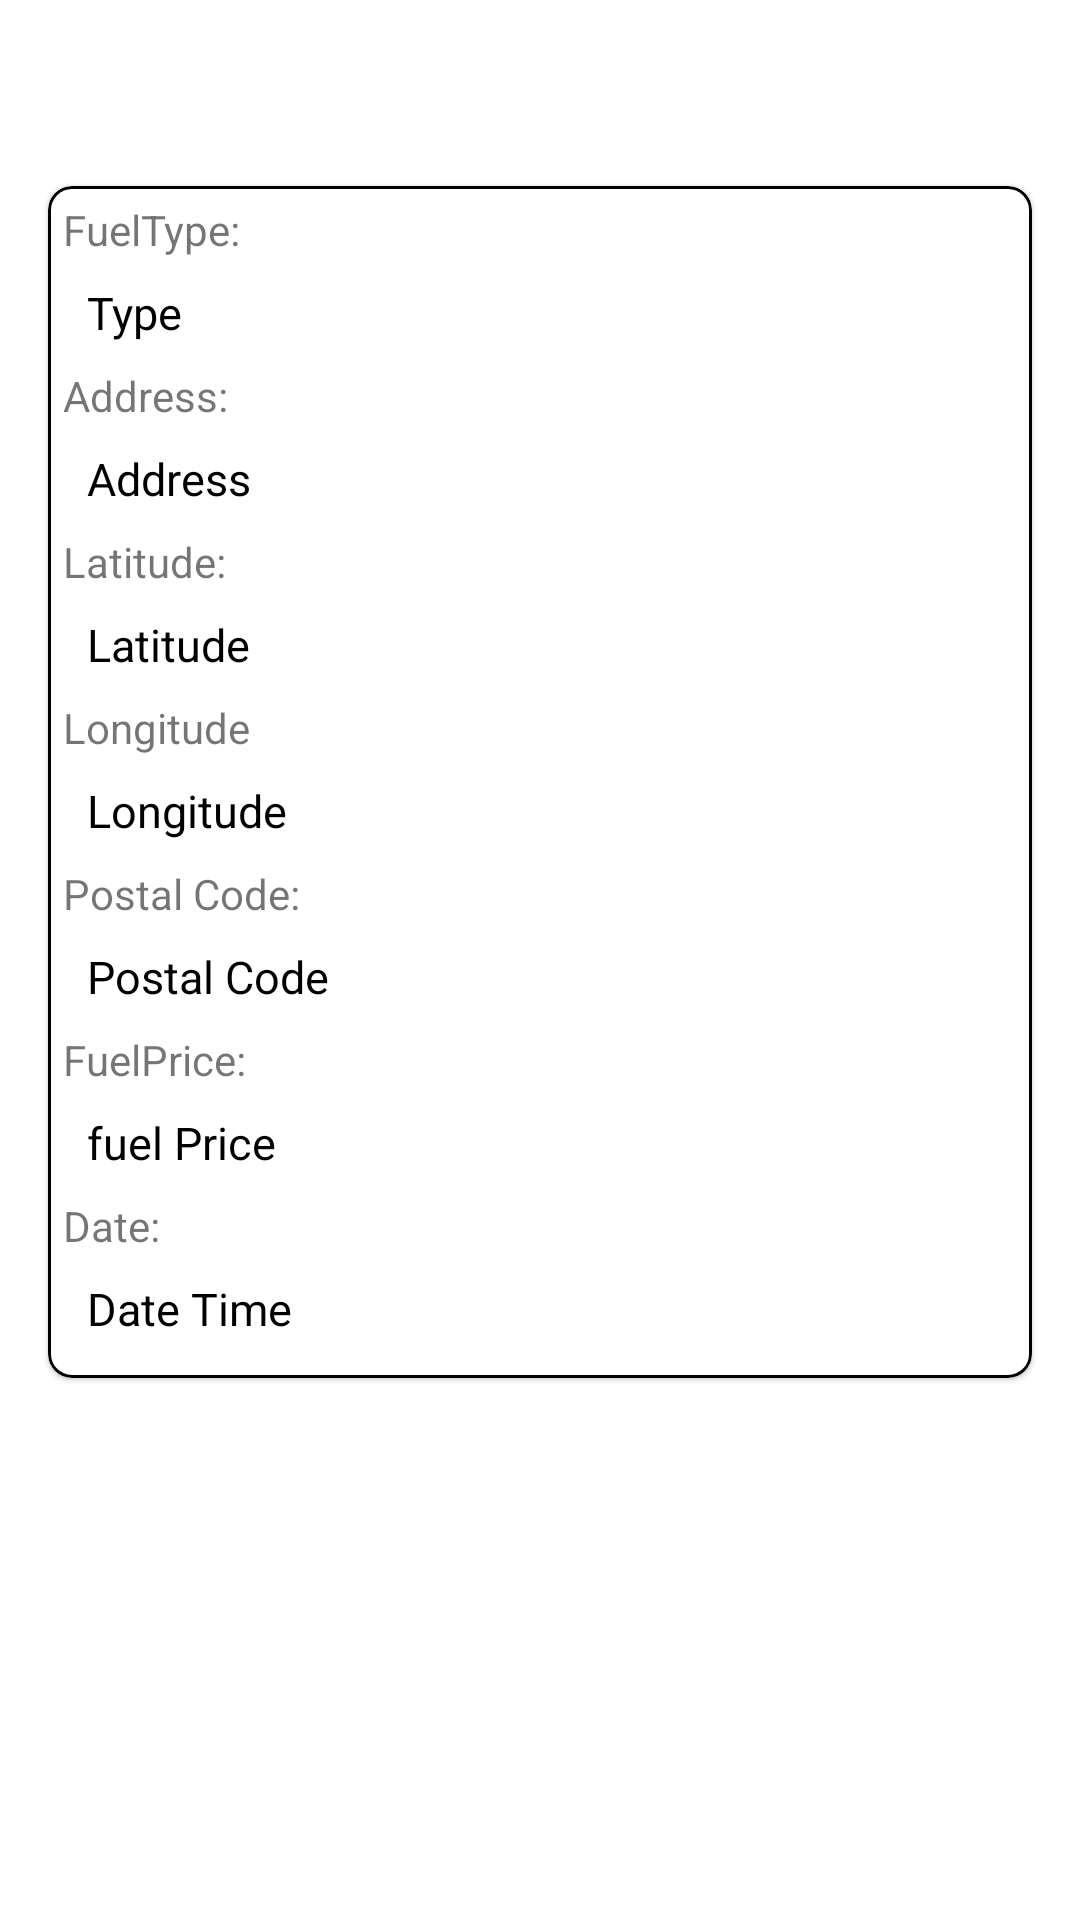

Layout XML and referenced resources for this Android screen:
<!-- AndroidManifest.xml: application theme Theme.MyApplication -->
<!-- res/layout/activity_show_location.xml -->
<?xml version="1.0" encoding="utf-8"?>
<LinearLayout xmlns:android="http://schemas.android.com/apk/res/android"
    xmlns:app="http://schemas.android.com/apk/res-auto"
    xmlns:tools="http://schemas.android.com/tools"
    android:layout_width="match_parent"
    android:layout_height="match_parent"
    android:orientation="vertical"
    tools:context=".ShowLocationActivity">

    <ImageView
        android:id="@+id/back_arrow"
        android:layout_width="30dp"
        android:layout_height="30dp"
        android:layout_marginTop="16dp"
        android:layout_marginStart="16dp"
        android:src="@drawable/back_arrow" />


    <com.google.android.material.card.MaterialCardView
        android:id="@+id/card"
        android:layout_width="match_parent"
        android:layout_height="wrap_content"
        android:layout_margin="16dp"
        android:elevation="8dp"
        app:cardCornerRadius="8dp"
        app:layout_constraintBottom_toBottomOf="parent"
        app:layout_constraintEnd_toEndOf="parent"
        app:layout_constraintStart_toStartOf="parent"
        app:layout_constraintTop_toTopOf="parent"
        app:strokeColor="@color/black"
        app:strokeWidth="1dp">

        <LinearLayout
            android:layout_width="match_parent"
            android:layout_height="wrap_content"
            android:layout_margin="5dp"
            android:orientation="vertical">

            
            <TextView
                android:id="@+id/fueltype"
                android:layout_width="match_parent"
                android:layout_height="wrap_content"
                android:text="FuelType:" />

            <TextView
                android:id="@+id/typeActivity"
                android:layout_width="match_parent"
                android:layout_height="wrap_content"
                android:padding="8dp"
                android:text="Type"
                android:textColor="@color/black"
                android:textSize="15sp" />

            
            <TextView
                android:id="@+id/addres"
                android:layout_width="match_parent"
                android:layout_height="wrap_content"
                android:text="Address:" />

            <TextView
                android:id="@+id/addressActivity"
                android:layout_width="match_parent"
                android:layout_height="wrap_content"
                android:padding="8dp"
                android:text="Address"
                android:textColor="@color/black"
                android:textSize="15sp" />

            <TextView
                android:id="@+id/latitude"
                android:layout_width="match_parent"
                android:layout_height="wrap_content"
                android:text="Latitude:" />

            <TextView
                android:id="@+id/latActivity"
                android:layout_width="match_parent"
                android:layout_height="wrap_content"
                android:padding="8dp"
                android:text="Latitude"
                android:textColor="@color/black"
                android:textSize="15sp" />

            <TextView
                android:id="@+id/longitude"
                android:layout_width="match_parent"
                android:layout_height="wrap_content"
                android:text="Longitude" />

            <TextView
                android:id="@+id/logActivity"
                android:layout_width="match_parent"
                android:layout_height="wrap_content"
                android:padding="8dp"
                android:text="Longitude"
                android:textColor="@color/black"
                android:textSize="15sp" />

            <TextView
                android:id="@+id/postal"
                android:layout_width="match_parent"
                android:layout_height="wrap_content"
                android:text="Postal Code:" />

            <TextView
                android:id="@+id/postalCodeActivity"
                android:layout_width="match_parent"
                android:layout_height="wrap_content"
                android:padding="8dp"
                android:text="Postal Code"
                android:textColor="@color/black"
                android:textSize="15sp" />

            <TextView
                android:id="@+id/textView8"
                android:layout_width="match_parent"
                android:layout_height="wrap_content"
                android:text="FuelPrice:" />

            <TextView
                android:id="@+id/fuelPriceActivity"
                android:layout_width="match_parent"
                android:layout_height="wrap_content"
                android:padding="8dp"
                android:text="fuel Price"
                android:textColor="@color/black"
                android:textSize="15sp" />

            
            <TextView
                android:id="@+id/date"
                android:layout_width="match_parent"
                android:layout_height="wrap_content"
                android:text="Date:" />

            <TextView
                android:id="@+id/DateTimeActivity"
                android:layout_width="match_parent"
                android:layout_height="wrap_content"
                android:padding="8dp"
                android:text="Date Time"
                android:textColor="@color/black"
                android:textSize="15sp" />
        </LinearLayout>

    </com.google.android.material.card.MaterialCardView>

</LinearLayout>
<!-- resources referenced by this layout -->
<resources>
  <style name="Theme.MyApplication" parent="Theme.MaterialComponents.Light.DarkActionBar">
          
          <item name="colorPrimary">@color/purple_500</item>
          <item name="colorPrimaryVariant">@color/purple_700</item>
          <item name="colorOnPrimary">@color/white</item>
          
          <item name="colorSecondary">@color/teal_200</item>
          <item name="colorSecondaryVariant">@color/teal_700</item>
          <item name="colorOnSecondary">@color/black</item>
          
          <item name="android:statusBarColor">?attr/colorPrimaryVariant</item>
          
      </style>
  <!-- not gathered from this repository: default colours our renderer supplied (Android Studio template values) -->
  <color name="purple_500">#FF6200EE</color>
  <color name="purple_700">#FF3700B3</color>
  <color name="teal_200">#FF03DAC5</color>
  <color name="teal_700">#FF018786</color>
  <color name="black">#FF000000</color>
  <color name="white">#FFFFFFFF</color>
</resources>
